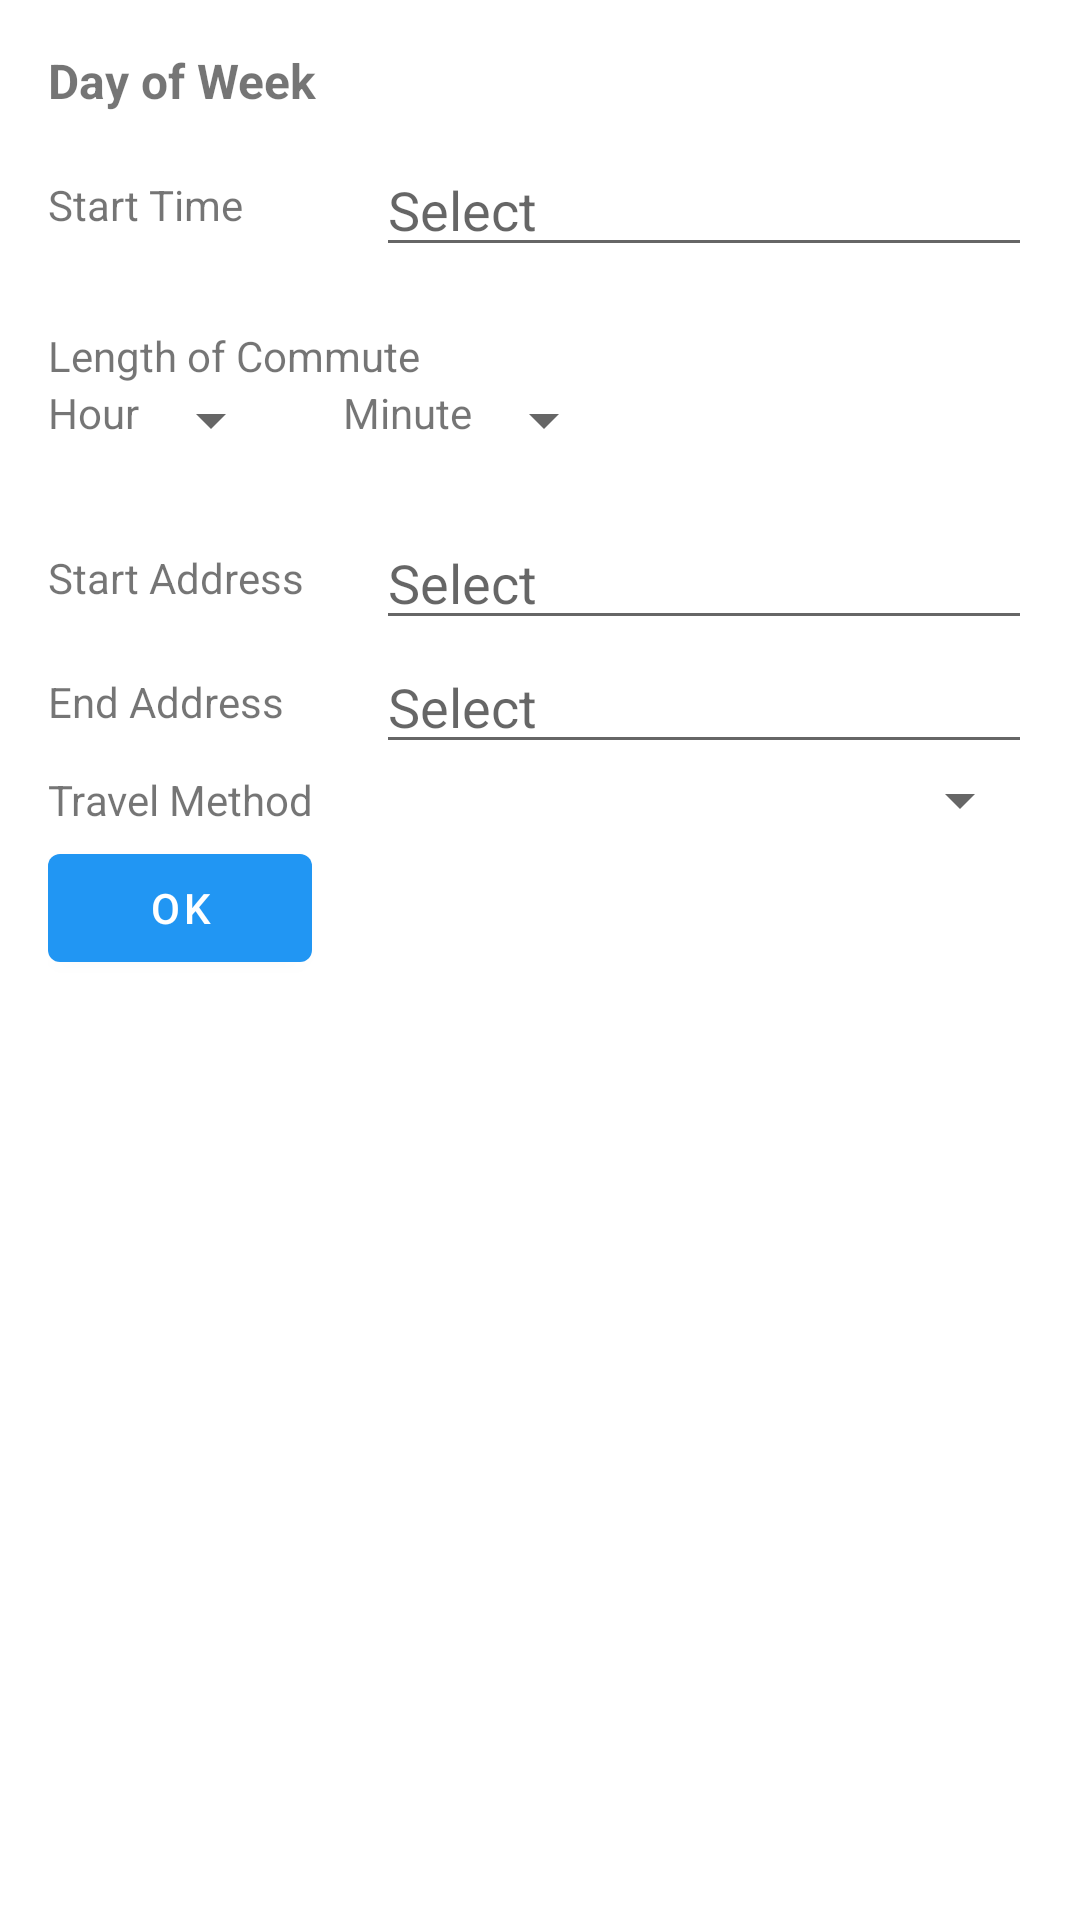

Produce the Android XML layout that renders to this screen, including the resource entries it uses.
<!-- AndroidManifest.xml: application theme Theme.Mapper -->
<!-- res/layout/activity_day.xml -->
<?xml version="1.0" encoding="utf-8"?>
<LinearLayout xmlns:android="http://schemas.android.com/apk/res/android"
    xmlns:app="http://schemas.android.com/apk/res-auto"
    xmlns:tools="http://schemas.android.com/tools"
    android:layout_width="match_parent"
    android:layout_height="match_parent"
    android:orientation="vertical"
    android:padding="@dimen/activity_horizontal_margin"
    tools:context=".activity.DayActivity">

    <TextView
        android:id="@+id/textDayOfWeek"
        android:layout_width="match_parent"
        android:layout_height="wrap_content"
        style="@style/title"
        android:text="@string/day_of_week"
        android:paddingBottom="10dp"/>

    <GridLayout
        android:layout_width="match_parent"
        android:layout_height="wrap_content"
        android:columnCount="2"
        android:rowCount="1">

        <TextView
            android:layout_width="0dp"
            android:layout_columnWeight="1"
            android:layout_rowWeight="1"
            android:text="@string/start_time"
            android:gravity="fill"
            android:layout_gravity="fill"/>

        <EditText
            android:id="@+id/edit_time"
            android:layout_width="0dp"
            android:layout_columnWeight="2"
            android:layout_rowWeight="1"
            android:hint="@string/select"
            android:focusable="false"
            android:onClick="selectTime"/>

    </GridLayout>

    <TextView
        android:layout_width="match_parent"
        android:layout_height="wrap_content"
        android:text="@string/length_of_commute"
        android:paddingTop="20dp"/>

    <LinearLayout
        android:layout_width="match_parent"
        android:layout_height="wrap_content"
        android:paddingBottom="20dp">

        <TextView
            android:layout_width="wrap_content"
            android:layout_height="wrap_content"
            android:text="@string/hour"/>

        <Spinner
            android:id="@+id/spinner_hour"
            android:layout_width="wrap_content"
            android:layout_height="wrap_content"/>

        <TextView
            android:layout_width="wrap_content"
            android:layout_height="wrap_content"
            android:paddingLeft="20dp"
            android:text="@string/minute"/>
        <Spinner
            android:id="@+id/spinner_minute"
            android:layout_width="wrap_content"
            android:layout_height="wrap_content"/>
    </LinearLayout>

    <GridLayout
        android:layout_width="match_parent"
        android:layout_height="wrap_content"
        android:columnCount="2"
        android:rowCount="3">

        <TextView
            android:layout_width="0dp"
            android:layout_columnWeight="1"
            android:layout_rowWeight="1"
            android:gravity="fill"
            android:layout_gravity="fill"
            android:text="@string/start_address"/>

        <EditText
            android:id="@+id/edit_start_address"
            android:layout_width="0dp"
            android:layout_columnWeight="2"
            android:layout_rowWeight="1"
            android:layout_gravity="fill"
            android:hint="@string/select"
            android:focusable="false"
            android:onClick="selectStartAddress"/>

        <TextView
            android:layout_width="0dp"
            android:layout_columnWeight="1"
            android:layout_rowWeight="1"
            android:gravity="fill"
            android:layout_gravity="fill"
            android:text="@string/end_address"/>

        <EditText
            android:id="@+id/edit_end_address"
            android:layout_width="0dp"
            android:layout_columnWeight="2"
            android:layout_rowWeight="1"
            android:layout_gravity="fill"
            android:hint="@string/select"
            android:focusable="false"
            android:onClick="selectEndAddress"/>

        <TextView
            android:layout_width="0dp"
            android:layout_columnWeight="1"
            android:layout_rowWeight="1"
            android:gravity="fill"
            android:layout_gravity="fill"
            android:text="@string/travel_method"/>

        <Spinner
            android:id="@+id/spinnerTravelMethod"
            android:layout_width="0dp"
            android:layout_columnWeight="2"
            android:layout_rowWeight="1"
            android:layout_gravity="fill">
        </Spinner>
    </GridLayout>

    <Button
        android:layout_width="wrap_content"
        android:layout_height="wrap_content"
        android:text="@string/ok"
        android:onClick="addSchedule"/>

</LinearLayout>
<!-- resources referenced by this layout -->
<resources>
  <dimen name="activity_horizontal_margin">16dp</dimen>
  <string name="day_of_week">Day of Week</string>
  <string name="end_address">End Address</string>
  <string name="hour">Hour</string>
  <string name="length_of_commute">Length of Commute</string>
  <string name="minute">Minute</string>
  <string name="ok">OK</string>
  <string name="select">Select</string>
  <string name="start_address">Start Address</string>
  <string name="start_time">Start Time</string>
  <string name="travel_method">Travel Method</string>
  <style name="title">
          <item name="android:textSize">16dp</item>
          <item name="android:textStyle">bold</item>
      </style>
  <style name="Theme.Mapper" parent="Theme.MaterialComponents.DayNight.DarkActionBar">
          
          <item name="colorPrimary">@color/primary</item>
          <item name="colorPrimaryVariant">@color/primary_dark</item>
          <item name="colorOnPrimary">@color/white</item>
          
          <item name="colorSecondary">@color/accent</item>
          <item name="colorSecondaryVariant">@color/accent</item>
          <item name="colorOnSecondary">@color/white</item>
          
          <item name="android:statusBarColor" tools:targetApi="l">?attr/colorPrimaryVariant</item>
          
      </style>
  <color name="primary">#2196F3</color>
  <color name="primary_dark">#1976D2</color>
  <color name="white">#FFFFFFFF</color>
  <color name="accent">#448AFF</color>
</resources>
